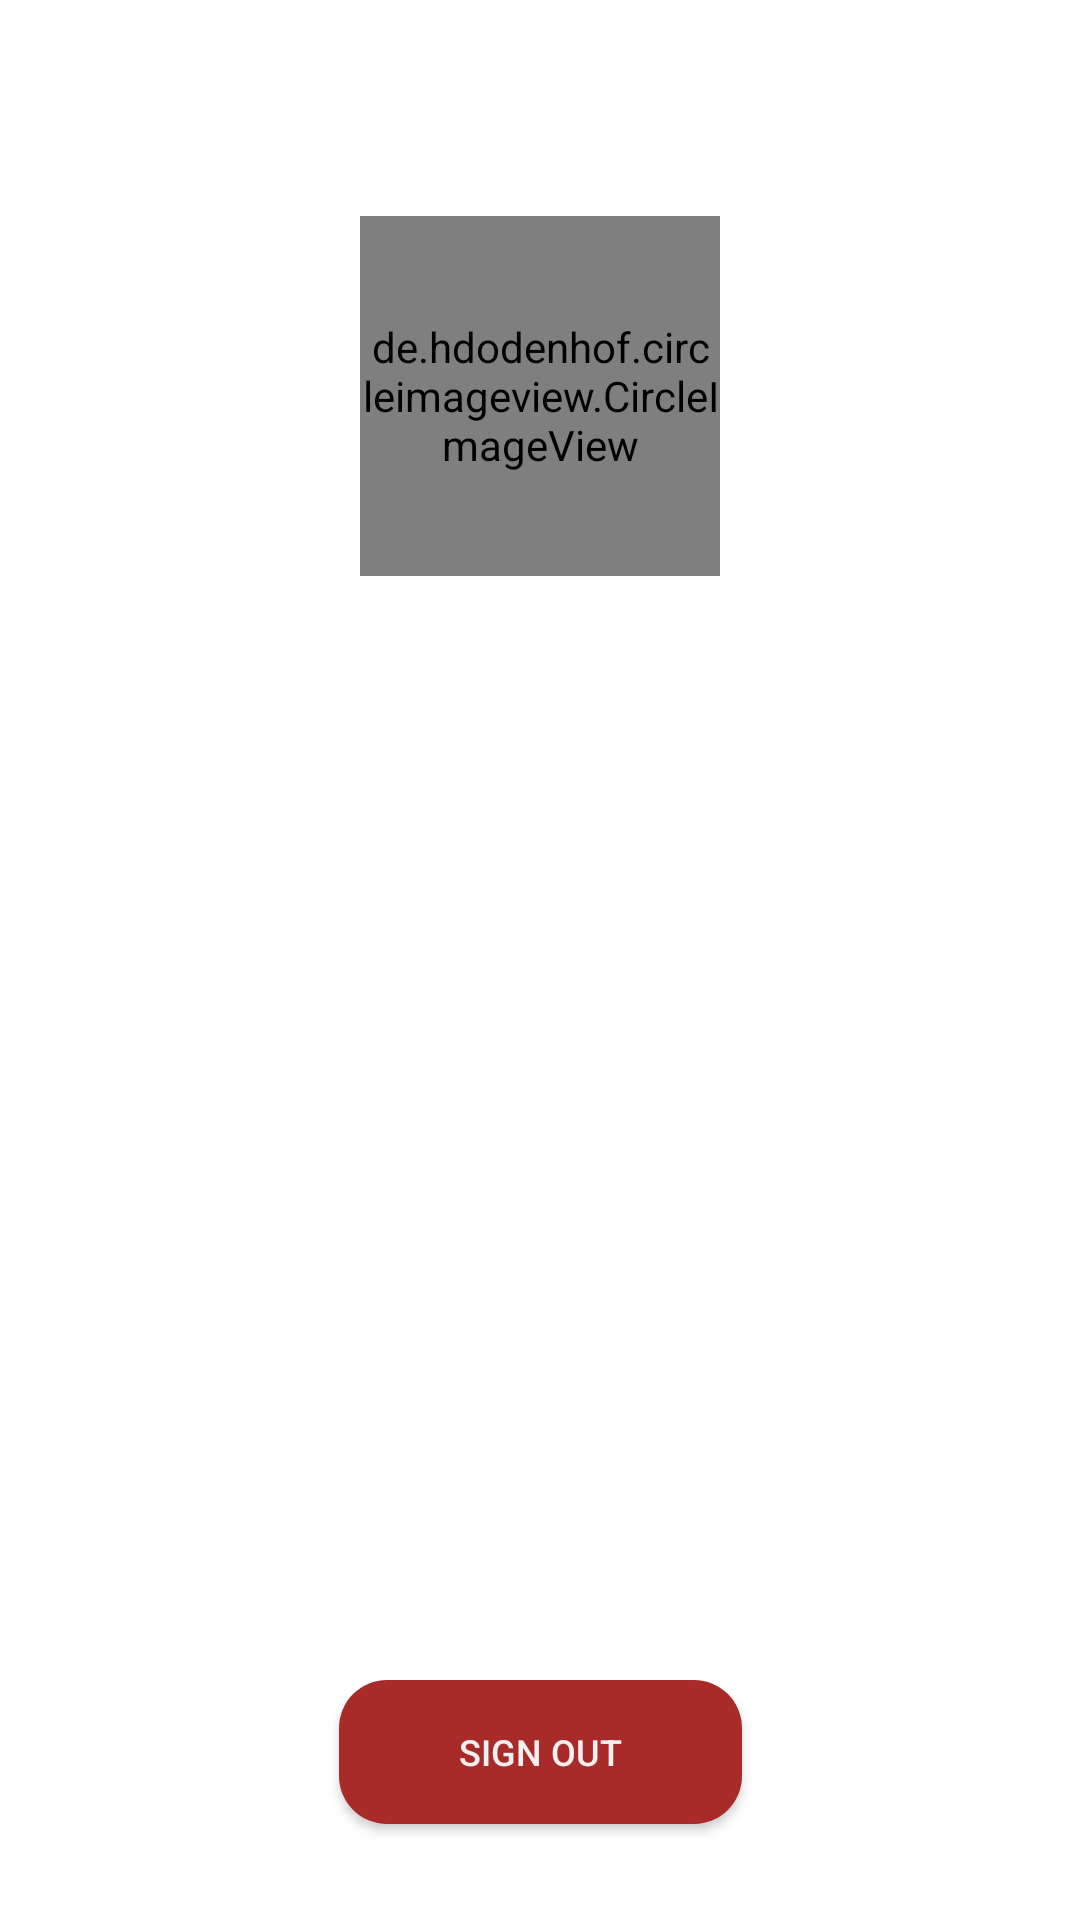

Here is an Android app screen rendered from its layout file. Give the layout XML and the strings, colors and styles it references.
<!-- AndroidManifest.xml: application theme Theme.MessengerApp -->
<!-- res/layout/activity_profile.xml -->
<?xml version="1.0" encoding="utf-8"?>
<layout xmlns:android="http://schemas.android.com/apk/res/android"
    xmlns:app="http://schemas.android.com/apk/res-auto"
    xmlns:tools="http://schemas.android.com/tools">

    <data>

        <variable
            name="username"
            type="String" />

    </data>

    <androidx.constraintlayout.widget.ConstraintLayout
        android:layout_width="match_parent"
        android:layout_height="match_parent"
        android:background="@color/white"
        tools:context=".ui.profile.ProfileActivity">

        <androidx.appcompat.widget.Toolbar
            android:id="@+id/toolbar_profile"
            android:layout_width="match_parent"
            android:layout_height="?attr/actionBarSize"
            android:background="@color/white"
            android:minHeight="?attr/actionBarSize"
            android:theme="?attr/actionBarTheme"
            app:layout_constraintTop_toTopOf="parent"/>

        <de.hdodenhof.circleimageview.CircleImageView
            android:id="@+id/img_profile"
            android:layout_width="120dp"
            android:layout_height="120dp"
            android:layout_marginTop="16dp"
            android:scaleType="centerCrop"
            app:layout_constraintTop_toBottomOf="@+id/toolbar_profile"
            app:layout_constraintStart_toStartOf="parent"
            app:layout_constraintEnd_toEndOf="parent"/>

        <TextView
            android:id="@+id/tv_username"
            android:layout_width="wrap_content"
            android:layout_height="wrap_content"
            android:layout_marginTop="16dp"
            android:text="@{username}"
            android:textStyle="bold"
            android:textSize="24sp"
            android:textColor="@color/black_light"
            app:layout_constraintTop_toBottomOf="@+id/img_profile"
            app:layout_constraintStart_toStartOf="@+id/img_profile"
            app:layout_constraintEnd_toEndOf="@+id/img_profile"/>

        <Button
            android:id="@+id/btn_sign_out"
            android:layout_width="wrap_content"
            android:layout_height="wrap_content"
            android:paddingHorizontal="40dp"
            android:layout_marginBottom="32dp"
            android:text="@string/sign_out"
            android:textColor="@color/white_light"
            android:textSize="12sp"
            android:background="@drawable/shape_btn_corners_16"
            android:backgroundTint="@color/app_red"
            app:layout_constraintStart_toStartOf="parent"
            app:layout_constraintEnd_toEndOf="parent"
            app:layout_constraintBottom_toBottomOf="parent" />



    </androidx.constraintlayout.widget.ConstraintLayout>
</layout>
<!-- resources referenced by this layout -->
<resources>
  <color name="app_red">#A82B29</color>
  <color name="black_light">#0F0F0F</color>
  <color name="white">#FFFFFFFF</color>
  <color name="white_light">#F0F0F0</color>
  <!-- drawable shape_btn_corners_16 (drawable) -->
  <?xml version="1.0" encoding="utf-8"?>
  <shape xmlns:android="http://schemas.android.com/apk/res/android"
      android:shape="rectangle">
  
      <solid android:color="@color/white_light"/>
      <corners android:radius="16dp"/>
  
  </shape>
  <string name="sign_out">Sign out</string>
  <style name="Theme.MessengerApp" parent="Theme.AppCompat.Light.NoActionBar">
          
          <item name="colorPrimary">@color/app_color</item>
          <item name="colorPrimaryVariant">@color/white</item>
          <item name="colorOnPrimary">@color/app_green</item>
          
          <item name="colorSecondary">@color/app_color</item>
          <item name="colorSecondaryVariant">@color/app_color</item>
          <item name="colorOnSecondary">@color/black</item>
          
          <item name="android:statusBarColor" tools:targetApi="l">?attr/colorPrimaryVariant</item>
          <item name="android:windowLightStatusBar" tools:targetApi="l">true</item>
  
          
      </style>
  <color name="app_color">#00A3FE</color>
  <color name="app_green">#40AC1E</color>
  <color name="black">#FF000000</color>
</resources>
